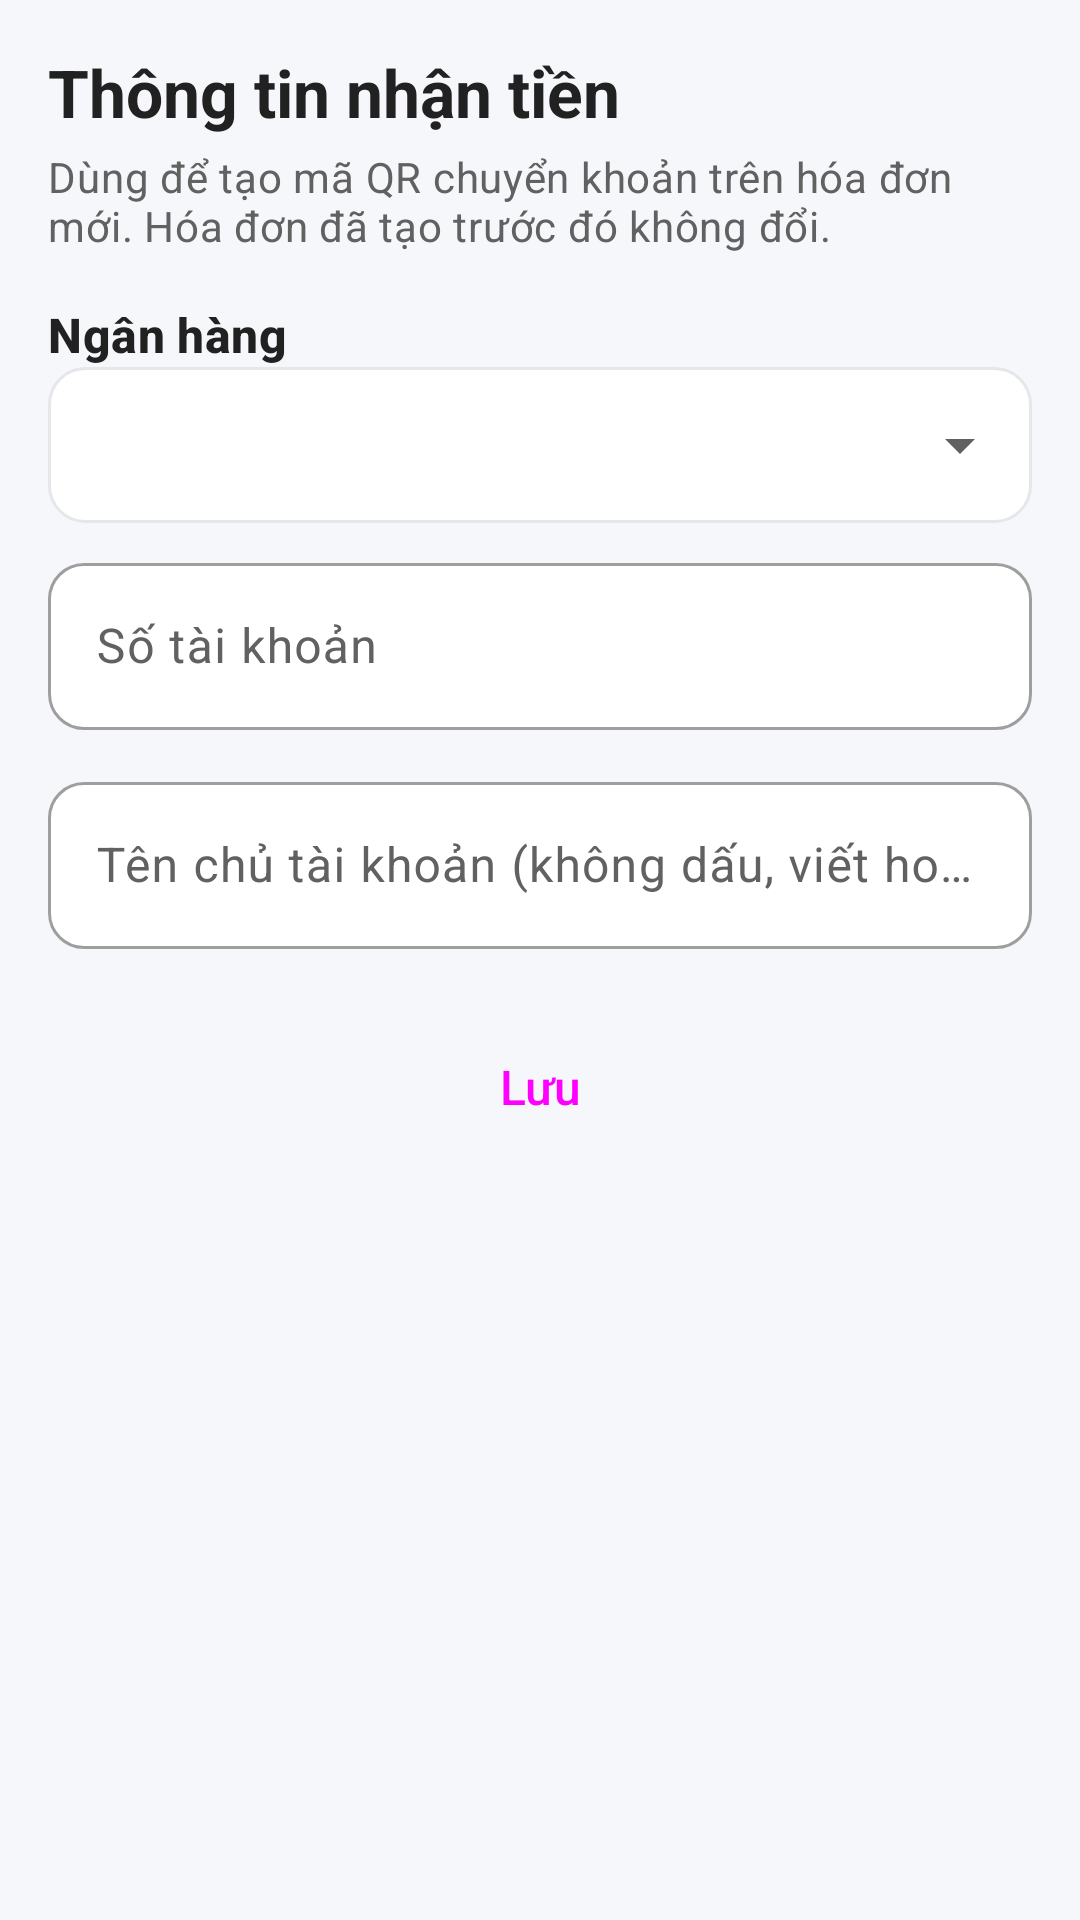

The Android layout XML behind this screen, and the referenced resources:
<!-- AndroidManifest.xml: application theme Theme.QLPT -->
<!-- res/layout/activity_bank_info.xml -->
<?xml version="1.0" encoding="utf-8"?>
<ScrollView
    xmlns:android="http://schemas.android.com/apk/res/android"
    android:layout_width="match_parent"
    android:layout_height="match_parent"
    android:background="@color/qlpt_background"
    android:fillViewport="true"
    android:fitsSystemWindows="true">

    <LinearLayout
        android:layout_width="match_parent"
        android:layout_height="wrap_content"
        android:orientation="vertical"
        android:padding="16dp">

        <TextView
            android:layout_width="wrap_content"
            android:layout_height="wrap_content"
            android:text="Thông tin nhận tiền"
            android:textAppearance="@style/TextAppearance.QLPT.ScreenTitle" />

        <TextView
            android:layout_width="match_parent"
            android:layout_height="wrap_content"
            android:layout_marginTop="4dp"
            android:text="Dùng để tạo mã QR chuyển khoản trên hóa đơn mới. Hóa đơn đã tạo trước đó không đổi."
            android:textAppearance="@style/TextAppearance.QLPT.Body" />

        <TextView
            android:layout_width="wrap_content"
            android:layout_height="wrap_content"
            android:layout_marginTop="16dp"
            android:text="Ngân hàng"
            android:textAppearance="@style/TextAppearance.QLPT.SectionTitle" />

        <Spinner
            android:id="@+id/spBank"
            style="@style/Widget.QLPT.Spinner"
            android:layout_width="match_parent"
            android:layout_height="52dp" />

        <com.google.android.material.textfield.TextInputLayout
            android:layout_width="match_parent"
            android:layout_height="wrap_content"
            android:layout_marginTop="8dp"
            android:hint="Số tài khoản">

            <com.google.android.material.textfield.TextInputEditText
                android:id="@+id/edtAccount"
                android:layout_width="match_parent"
                android:layout_height="wrap_content"
                android:inputType="number" />
        </com.google.android.material.textfield.TextInputLayout>

        <com.google.android.material.textfield.TextInputLayout
            android:layout_width="match_parent"
            android:layout_height="wrap_content"
            android:layout_marginTop="12dp"
            android:hint="Tên chủ tài khoản (không dấu, viết hoa)">

            <com.google.android.material.textfield.TextInputEditText
                android:id="@+id/edtHolder"
                android:layout_width="match_parent"
                android:layout_height="wrap_content"
                android:inputType="textCapCharacters" />
        </com.google.android.material.textfield.TextInputLayout>

        <Button
            android:id="@+id/btnSave"
            style="@style/Widget.QLPT.Button.Large"
            android:layout_width="match_parent"
            android:layout_height="wrap_content"
            android:layout_marginTop="20dp"
            android:text="Lưu" />
    </LinearLayout>
</ScrollView>
<!-- resources referenced by this layout -->
<resources>
  <color name="qlpt_background">#F5F7FA</color>
  <style name="TextAppearance.QLPT.Body" parent="TextAppearance.Material3.BodyMedium">
          <item name="android:textSize">14sp</item>
          <item name="android:textColor">@color/qlpt_text_secondary</item>
      </style>
  <style name="TextAppearance.QLPT.ScreenTitle" parent="TextAppearance.Material3.HeadlineSmall">
          <item name="android:textSize">22sp</item>
          <item name="android:textStyle">bold</item>
          <item name="android:textColor">@color/qlpt_text</item>
      </style>
  <style name="TextAppearance.QLPT.SectionTitle" parent="TextAppearance.Material3.TitleMedium">
          <item name="android:textSize">16sp</item>
          <item name="android:textStyle">bold</item>
          <item name="android:textColor">@color/qlpt_text</item>
      </style>
  <style name="Widget.QLPT.Button.Large">
          <item name="android:minHeight">52dp</item>
          <item name="android:insetTop">0dp</item>
          <item name="android:insetBottom">0dp</item>
          <item name="android:textSize">16sp</item>
      </style>
  <style name="Widget.QLPT.Spinner" parent="Widget.AppCompat.Spinner">
          <item name="android:background">@drawable/bg_spinner</item>
          <item name="android:minHeight">52dp</item>
          <item name="android:paddingStart">12dp</item>
          <item name="android:paddingEnd">40dp</item>
      </style>
  <style name="Theme.QLPT" parent="Base.Theme.QLPT" />
  <color name="qlpt_text_secondary">#616161</color>
  <color name="qlpt_text">#212121</color>
  <color name="qlpt_surface">#FFFFFF</color>
  <color name="qlpt_border">#E5E7EB</color>
  <color name="colorPrimary">@color/qlpt_primary</color>
  <color name="qlpt_primary_container">#E0F2F1</color>
  <color name="qlpt_on_primary_container">#00695C</color>
  <color name="colorPrimaryDark">@color/qlpt_primary_dark</color>
  <color name="colorAccent">@color/qlpt_accent</color>
  <color name="qlpt_accent">#F57C00</color>
  <color name="qlpt_error">#E53935</color>
  <color name="qlpt_text_hint">#9E9E9E</color>
  <style name="Widget.QLPT.Button" parent="Widget.Material3.Button">
          <item name="cornerRadius">12dp</item>
          <item name="android:textAllCaps">false</item>
          <item name="android:letterSpacing">0</item>
      </style>
  <style name="Widget.QLPT.Button.Outlined" parent="Widget.Material3.Button.OutlinedButton">
          <item name="cornerRadius">12dp</item>
          <item name="android:textAllCaps">false</item>
          <item name="android:letterSpacing">0</item>
          <item name="strokeColor">@color/qlpt_border</item>
      </style>
  <style name="Widget.QLPT.BottomNav" parent="Widget.Material3.BottomNavigationView">
          <item name="backgroundTint">@color/qlpt_surface</item>
          <item name="elevation">8dp</item>
      </style>
  <style name="ThemeOverlay.QLPT.BottomSheetDialog" parent="ThemeOverlay.Material3.BottomSheetDialog">
          <item name="bottomSheetStyle">@style/Widget.QLPT.BottomSheet</item>
      </style>
  <color name="qlpt_primary">#009688</color>
  <color name="qlpt_primary_dark">#00796B</color>
  <style name="Widget.QLPT.BottomSheet" parent="Widget.Material3.BottomSheet.Modal">
          <item name="backgroundTint">@color/qlpt_surface</item>
          <item name="shapeAppearance">@style/ShapeAppearance.QLPT.BottomSheet</item>
      </style>
  <style name="ShapeAppearance.QLPT.BottomSheet" parent="">
          <item name="cornerFamily">rounded</item>
          <item name="cornerSizeTopLeft">24dp</item>
          <item name="cornerSizeTopRight">24dp</item>
          <item name="cornerSizeBottomLeft">0dp</item>
          <item name="cornerSizeBottomRight">0dp</item>
      </style>
</resources>
